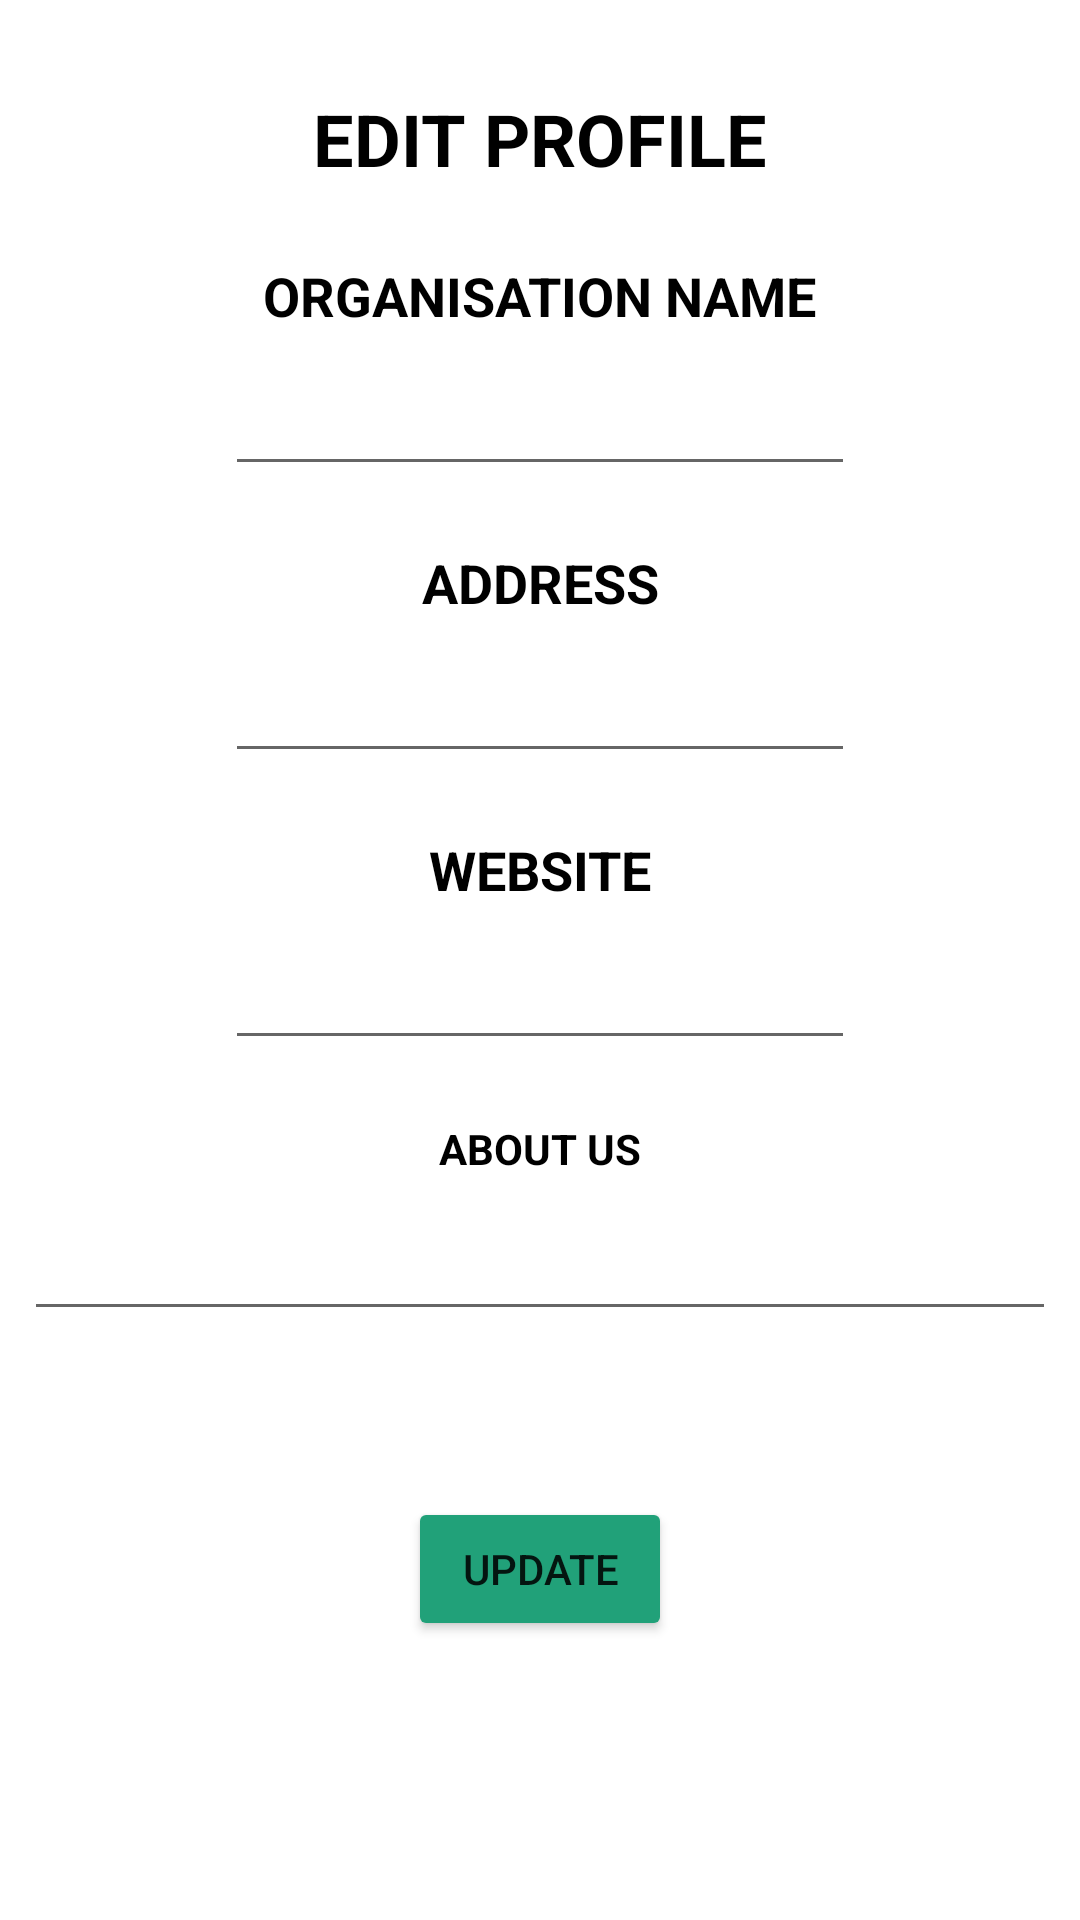

This screen was rendered from an Android layout file. Write that file and the resources it references.
<!-- AndroidManifest.xml: application theme Theme.ConnectIN -->
<!-- res/layout/org_edit_profile.xml -->
<?xml version="1.0" encoding="utf-8"?>
<androidx.constraintlayout.widget.ConstraintLayout xmlns:android="http://schemas.android.com/apk/res/android"
    xmlns:app="http://schemas.android.com/apk/res-auto"
    xmlns:tools="http://schemas.android.com/tools"
    android:layout_width="match_parent"
    android:layout_height="match_parent"
    android:background="@drawable/background4_2">

    <TextView
        android:id="@+id/orgtitleTV"
        android:layout_width="wrap_content"
        android:layout_height="wrap_content"
        android:layout_marginTop="30dp"
        android:text="@string/org_edit_header"
        android:textAllCaps="true"
        android:textColor="@color/black"
        android:textSize="24sp"
        android:textStyle="bold"
        app:layout_constraintEnd_toEndOf="parent"
        app:layout_constraintHorizontal_bias="0.5"
        app:layout_constraintStart_toStartOf="parent"
        app:layout_constraintTop_toTopOf="parent" />

    <TextView
        android:id="@+id/textView21"
        android:layout_width="wrap_content"
        android:layout_height="wrap_content"
        android:layout_marginTop="24dp"
        android:text="@string/org_edit_name"
        android:textAllCaps="true"
        android:textColor="@color/black"
        android:textSize="18sp"
        android:textStyle="bold"
        app:layout_constraintEnd_toEndOf="parent"
        app:layout_constraintHorizontal_bias="0.5"
        app:layout_constraintStart_toStartOf="parent"
        app:layout_constraintTop_toBottomOf="@+id/orgtitleTV" />

    <EditText
        android:id="@+id/edit_OrgName_EV"
        android:layout_width="wrap_content"
        android:layout_height="wrap_content"
        android:layout_marginTop="10dp"
        android:ems="10"
        android:hint="@string/org_edit_namefield"
        android:importantForAutofill="no"
        android:inputType="textPersonName"
        android:textColor="@color/black"
        app:layout_constraintEnd_toEndOf="parent"
        app:layout_constraintHorizontal_bias="0.5"
        app:layout_constraintStart_toStartOf="parent"
        app:layout_constraintTop_toBottomOf="@+id/textView21" />

    <TextView
        android:id="@+id/textView22"
        android:layout_width="wrap_content"
        android:layout_height="wrap_content"
        android:layout_marginTop="20dp"
        android:text="@string/org_edit_address"
        android:textAllCaps="true"
        android:textColor="@color/black"
        android:textSize="18sp"
        android:textStyle="bold"
        app:layout_constraintEnd_toEndOf="parent"
        app:layout_constraintHorizontal_bias="0.5"
        app:layout_constraintStart_toStartOf="parent"
        app:layout_constraintTop_toBottomOf="@+id/edit_OrgName_EV" />

    <EditText
        android:id="@+id/edit_OrgAddress_EV"
        android:layout_width="wrap_content"
        android:layout_height="wrap_content"
        android:layout_marginTop="10dp"
        android:ems="10"
        android:hint="@string/org_edit_addressfield"
        android:importantForAutofill="no"
        android:inputType="textMultiLine"
        android:textColor="@color/black"
        app:layout_constraintEnd_toEndOf="parent"
        app:layout_constraintHorizontal_bias="0.5"
        app:layout_constraintStart_toStartOf="parent"
        app:layout_constraintTop_toBottomOf="@+id/textView22" />

    <TextView
        android:id="@+id/textView23"
        android:layout_width="wrap_content"
        android:layout_height="wrap_content"
        android:layout_marginTop="20dp"
        android:text="@string/org_edit_website"
        android:textAllCaps="true"
        android:textColor="@color/black"
        android:textSize="18sp"
        android:textStyle="bold"
        app:layout_constraintEnd_toEndOf="parent"
        app:layout_constraintHorizontal_bias="0.5"
        app:layout_constraintStart_toStartOf="parent"
        app:layout_constraintTop_toBottomOf="@+id/edit_OrgAddress_EV" />

    <EditText
        android:id="@+id/edit_OrgWebsite_EV"
        android:layout_width="wrap_content"
        android:layout_height="wrap_content"
        android:layout_marginTop="10dp"
        android:ems="10"
        android:hint="@string/org_edit_websiteField"
        android:importantForAutofill="no"
        android:inputType="textUri"
        android:textColor="@color/black"
        app:layout_constraintEnd_toEndOf="parent"
        app:layout_constraintHorizontal_bias="0.5"
        app:layout_constraintStart_toStartOf="parent"
        app:layout_constraintTop_toBottomOf="@+id/textView23" />

    <Button
        android:id="@+id/update_OrgProfileB"
        android:layout_width="wrap_content"
        android:layout_height="48dp"
        android:layout_marginTop="22dp"
        android:layout_marginBottom="60dp"
        android:backgroundTint="#21A179"
        android:hapticFeedbackEnabled="true"
        android:text="@string/org_edit_updateB"
        app:cornerRadius="20dp"
        app:layout_constraintBottom_toBottomOf="parent"
        app:layout_constraintEnd_toEndOf="parent"
        app:layout_constraintStart_toStartOf="parent"
        app:layout_constraintTop_toBottomOf="@+id/edit_OrgAbout_EV" />

    <TextView
        android:id="@+id/textView25"
        android:layout_width="wrap_content"
        android:layout_height="wrap_content"
        android:layout_marginTop="20dp"
        android:text="@string/org_edit_aboutUs"
        android:textColor="@color/black"
        android:textStyle="bold"
        app:layout_constraintEnd_toEndOf="parent"
        app:layout_constraintHorizontal_bias="0.5"
        app:layout_constraintStart_toStartOf="parent"
        app:layout_constraintTop_toBottomOf="@+id/edit_OrgWebsite_EV" />

    <EditText
        android:id="@+id/edit_OrgAbout_EV"
        android:layout_width="0dp"
        android:layout_height="wrap_content"
        android:layout_marginStart="8dp"
        android:layout_marginTop="10dp"
        android:layout_marginEnd="8dp"
        android:ems="10"
        android:gravity="start|top"
        android:hint="@string/org_edit_aboutField"
        android:importantForAutofill="no"
        android:inputType="textMultiLine"
        android:textColor="@color/black"
        app:layout_constraintEnd_toEndOf="parent"
        app:layout_constraintHorizontal_bias="0.5"
        app:layout_constraintStart_toStartOf="parent"
        app:layout_constraintTop_toBottomOf="@+id/textView25" />
</androidx.constraintlayout.widget.ConstraintLayout>
<!-- resources referenced by this layout -->
<resources>
  <color name="black">#FF000000</color>
  <string name="org_edit_aboutField" />
  
  
      //orgs_jobs_layout
  <string name="org_edit_aboutUs">ABOUT US</string>
  <string name="org_edit_address">Address</string>
  <string name="org_edit_addressfield" />
  <string name="org_edit_header">EDIT PROFILE</string>
  <string name="org_edit_name">Organisation Name</string>
  <string name="org_edit_namefield" />
  <string name="org_edit_updateB">Update</string>
  <string name="org_edit_website">Website</string>
  <string name="org_edit_websiteField" />
  <style name="Theme.ConnectIN" parent="Theme.MaterialComponents.DayNight.DarkActionBar">
          
          <item name="colorPrimary">@color/purple_500</item>
          <item name="colorPrimaryVariant">@color/purple_700</item>
          <item name="colorOnPrimary">@color/white</item>
          
          <item name="colorSecondary">@color/teal_200</item>
          <item name="colorSecondaryVariant">@color/teal_700</item>
          <item name="colorOnSecondary">@color/black</item>
          
          <item name="android:statusBarColor" tools:targetApi="l">?attr/colorPrimaryVariant</item>
          
      </style>
  <color name="purple_500">#FF6200EE</color>
  <color name="purple_700">#FF3700B3</color>
  <color name="white">#FFFFFFFF</color>
  <color name="teal_200">#FF03DAC5</color>
  <color name="teal_700">#FF018786</color>
</resources>
